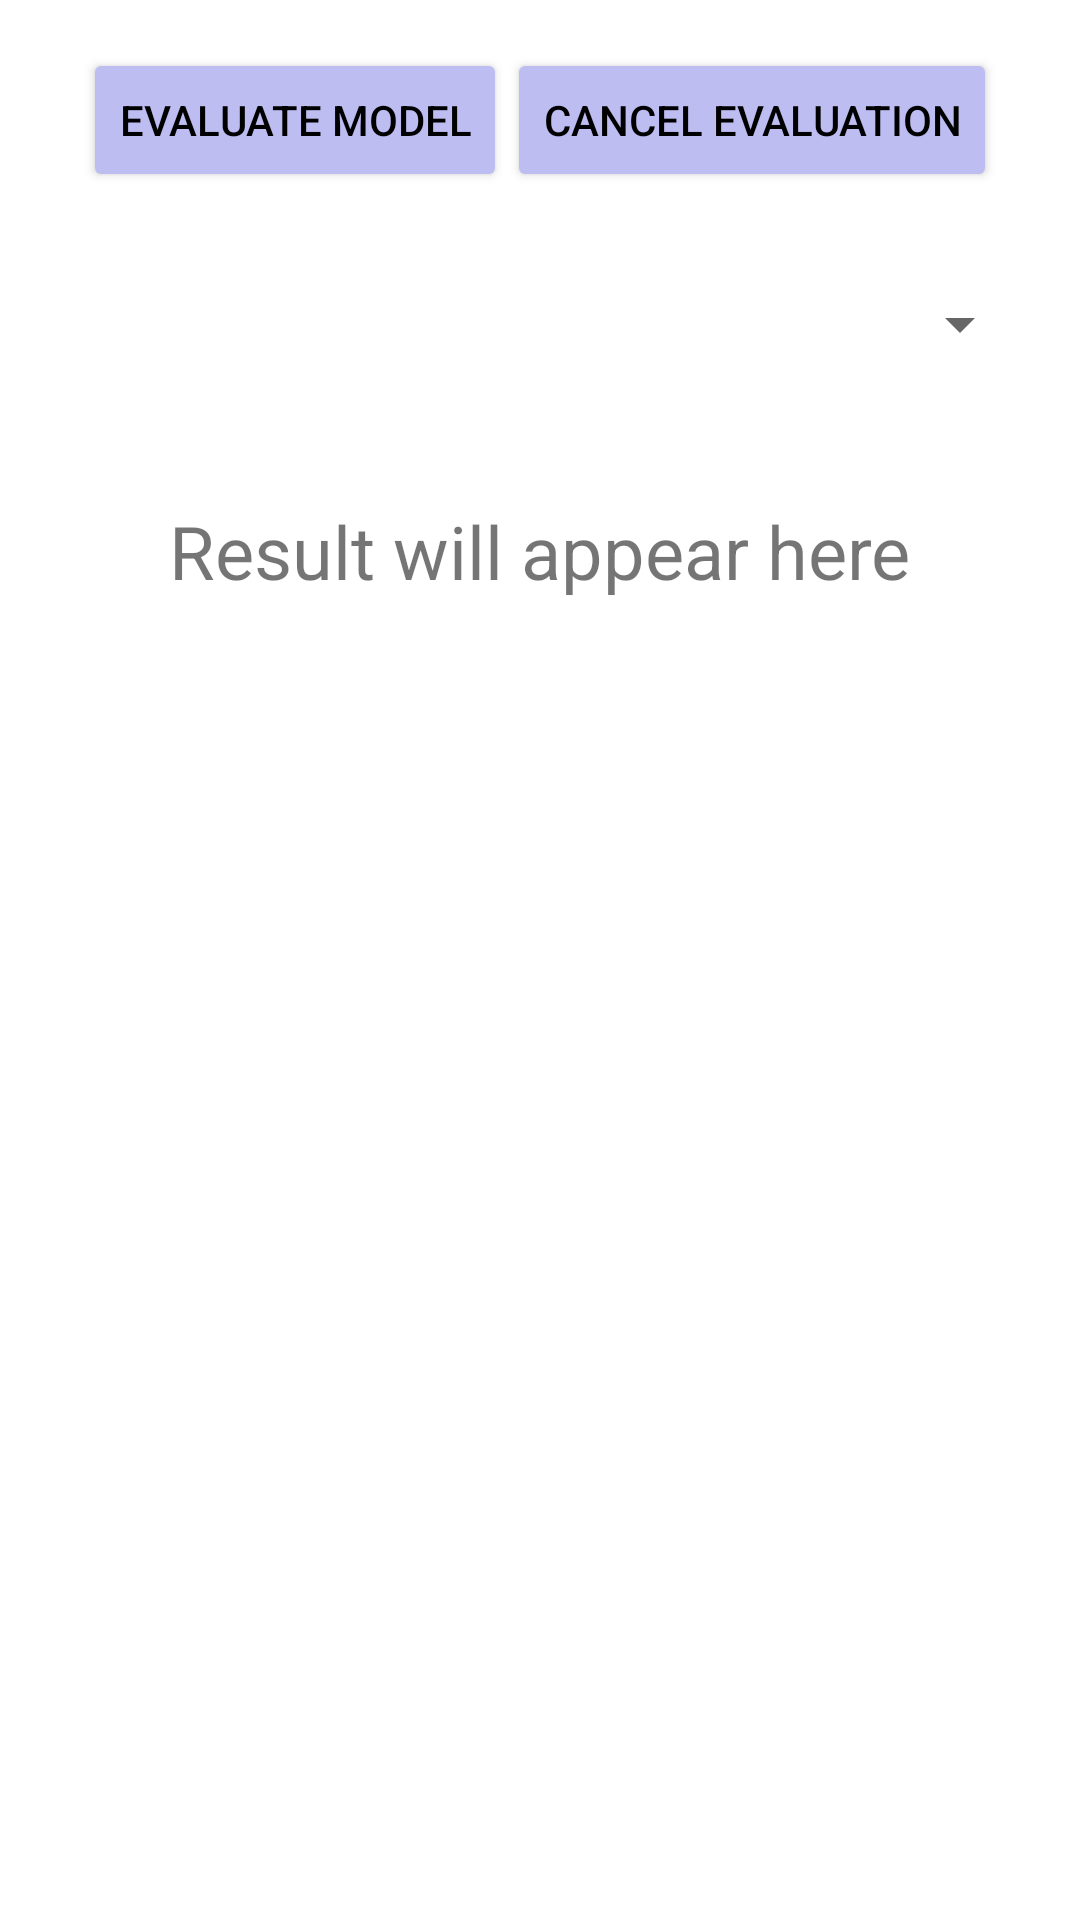

Reconstruct the res/layout file that produces this screen, plus the resources it refers to.
<!-- AndroidManifest.xml: application theme Theme.HCC_Elektrobit.NoActionBar -->
<!-- res/layout/activity_eval.xml -->
<?xml version="1.0" encoding="utf-8"?>
<RelativeLayout
    android:layout_width="match_parent"
    android:layout_height="match_parent"
    android:padding="16dp"
    android:background="@color/white"
    xmlns:android="http://schemas.android.com/apk/res/android">

    <LinearLayout
        android:layout_width="wrap_content"
        android:layout_height="wrap_content"
        android:orientation="horizontal"
        android:id="@+id/buttons"
        android:layout_centerHorizontal="true">

        <Button
            android:id="@+id/evaluateButton"
            android:layout_width="wrap_content"
            android:layout_height="wrap_content"
            android:text="Evaluate Model"
            android:backgroundTint="#BDBDF2" />
        <Button
            android:id="@+id/cancel_button"
            android:layout_width="wrap_content"
            android:layout_height="wrap_content"
            android:text="Cancel Evaluation"
            android:backgroundTint="#BDBDF2" />

    </LinearLayout>


    <Spinner
        android:id="@+id/model_spinner"
        android:layout_width="match_parent"
        android:layout_height="wrap_content"
        android:layout_centerHorizontal="true"
        android:layout_below="@id/buttons"
        android:layout_marginTop="20dp"
        android:minHeight="48dp" />

    <TextView
        android:id="@+id/resultTextView"
        android:layout_width="wrap_content"
        android:layout_height="wrap_content"
        android:layout_below="@id/model_spinner"
        android:layout_marginTop="35dp"
        android:layout_centerHorizontal="true"
        android:text="Result will appear here"
        android:textSize="12pt"/>

    <ScrollView
        android:layout_width="match_parent"
        android:layout_height="wrap_content"
        android:layout_below="@id/resultTextView"
        android:layout_marginTop="35dp">

        <LinearLayout
            android:id="@+id/mispredictions"
            android:layout_width="match_parent"
            android:layout_height="wrap_content"
            android:orientation="vertical"
            android:padding="8dp" />
    </ScrollView>


</RelativeLayout>
<!-- resources referenced by this layout -->
<resources>
  <color name="white">#FFFFFFFF</color>
  <style name="Theme.HCC_Elektrobit.NoActionBar" parent="Theme.AppCompat.Light.NoActionBar">
          <item name="colorPrimary">@color/black</item>
          <item name="colorPrimaryDark">@color/black</item>
          <item name="colorAccent">@color/teal_200</item>
          <item name="android:windowBackground">@color/dark_background</item>
          <item name="android:textColorPrimary">@color/black</item>
      </style>
  <color name="black">#FF000000</color>
  <color name="teal_200">#FF03DAC5</color>
  <color name="dark_background">#333333</color>
</resources>
